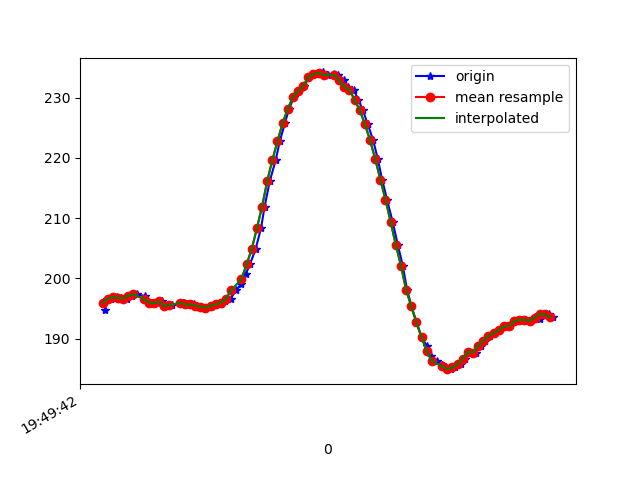

The data file committed next to this chart (first rows):
1617738582909, 434219589847339, 194.72656, -244.72656, -66.99219
1617738582914, 434219605138512, 196.4, -242.9, -65.82
1617738582916, 434219624611104, 196.7, -242.5, -65.62
1617738582934, 434219643442748, 196.7, -242.2, -65.82
1617738582955, 434219662671170, 196.9, -242.9, -65.82
1617738582973, 434219681533336, 196.8, -242.7, -66.6
1617738582994, 434219700639672, 196.7, -243, -65.92
1617738583014, 434219719654444, 197.2, -242.9, -66.31
1617738583034, 434219738913387, 197.4, -243.1, -67.19
1617738583066, 434219765771386, 197.1, -244, -66.31
1617738583078, 434219779811186, 196.2, -243.8, -66.7
1617738583097, 434219798825958, 196, -243.4, -66.5
1617738583117, 434219817840730, 195.9, -243.2, -66.5
1617738583133, 434219836947067, 196.2, -243.7, -66.31
1617738583155, 434219855931318, 195.4, -243.4, -65.62
1617738583170, 434219874885047, 195.6, -243.7, -65.53
1617738583212, 434219893716692, 196, -243.5, -66.31
1617738583215, 434219914135444, 195.9, -243.6, -65.62
1617738583232, 434219932967089, 195.7, -243.5, -66.02
1617738583255, 434219951737691, 195.7, -243.8, -66.5
1617738583268, 434219971057676, 195.5, -243.8, -66.02
1617738583285, 434219989919842, 195.3, -243.5, -66.31
1617738583303, 434220008659922, 195.1, -243.8, -65.92
1617738583323, 434220027918865, 195.5, -243.6, -65.33
1617738583342, 434220047421978, 195.7, -243.7, -65.82
1617738583362, 434220065887367, 195.7, -243.8, -65.23
1617738583378, 434220085237874, 196.2, -243.8, -65.53
1617738583398, 434220104435774, 196.7, -243.3, -65.23
1617738583419, 434220123114812, 198, -243.3, -65.23
1617738583440, 434220142282191, 199.1, -243.5, -64.75
1617738583456, 434220161449569, 200.7, -242.7, -64.75
1617738583473, 434220180647470, 202.3, -242.8, -65.14
1617738583495, 434220199906412, 204.9, -242.9, -64.16
1617738583516, 434220219043270, 208.3, -242.5, -62.11
1617738583530, 434220238637947, 211.9, -242.2, -60.35
1617738583550, 434220257316985, 216.1, -241.3, -59.38
1617738583573, 434220276423321, 219.6, -241.3, -56.93
1617738583589, 434220295438093, 222.8, -241, -54.88
1617738583609, 434220314635994, 225.8, -241.4, -52.44
1617738583625, 434220333772851, 228.1, -240.7, -50.68
1617738583644, 434220352726581, 230.1, -241.4, -48.44
1617738583665, 434220372229694, 231.1, -241.1, -46.88
1617738583685, 434220390817168, 231.9, -241.1, -45.02
1617738583701, 434220410106632, 233.4, -240.9, -44.43
1617738583721, 434220429335053, 233.9, -240.7, -43.65
1617738583741, 434220448349826, 234, -240.9, -42.87
1617738583759, 434220467242513, 234.2, -240.4, -43.26
1617738583778, 434220486501456, 233.8, -241, -42.68
1617738583800, 434220505394143, 233.9, -240.4, -44.04
1617738583817, 434220524592043, 233.7, -240.6, -44.92
1617738583837, 434220544064635, 232.9, -241.3, -45.31
1617738583855, 434220562682630, 231.7, -241.1, -47.46
1617738583876, 434220581941573, 231.3, -242.2, -49.51
1617738583895, 434220601108952, 229.6, -242.7, -51.37
1617738583912, 434220620245809, 227.9, -242.3, -52.64
1617738583931, 434220639382667, 225.6, -243, -54.49
1617738583952, 434220658489003, 222.9, -243.4, -56.74
1617738583970, 434220677625860, 219.8, -243.5, -59.77
1617738583987, 434220696518548, 216.4, -242.9, -61.13
1617738584006, 434220715594362, 213.1, -243.3, -63.38
1617738584028, 434220734639656, 209.4, -243.5, -63.87
... 33 more rows
